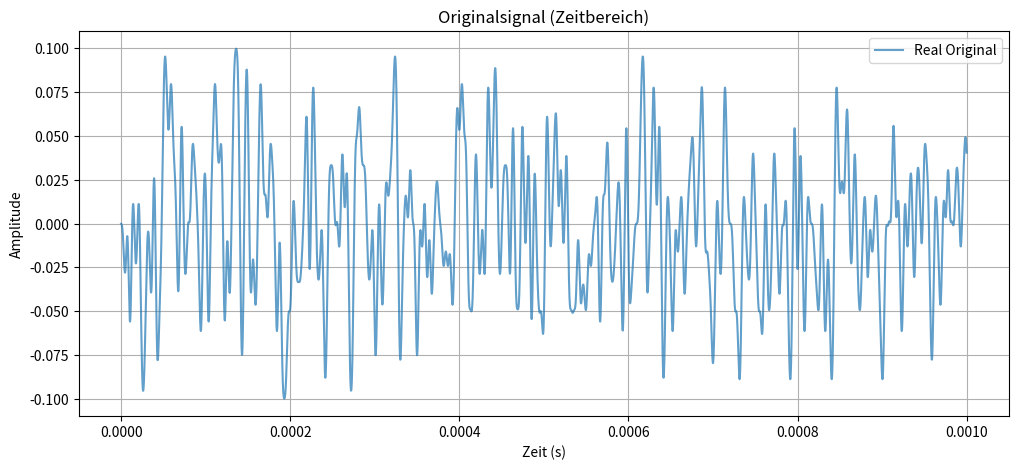
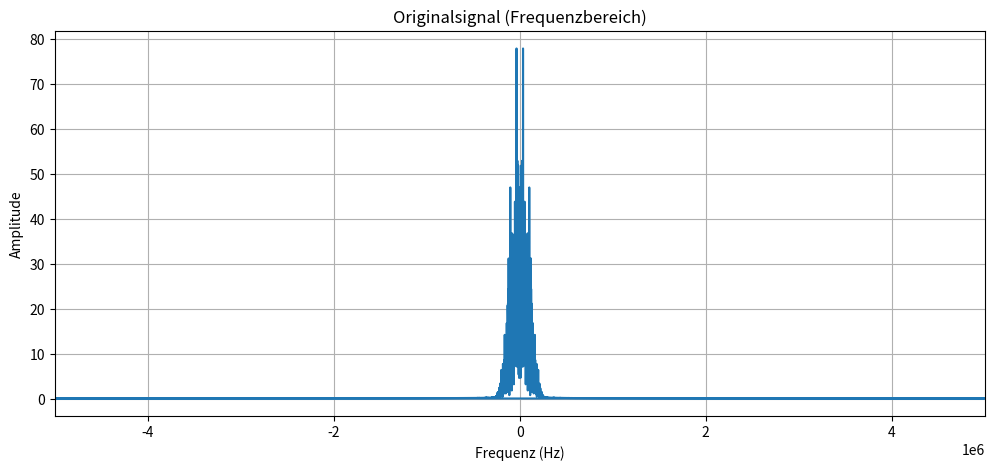
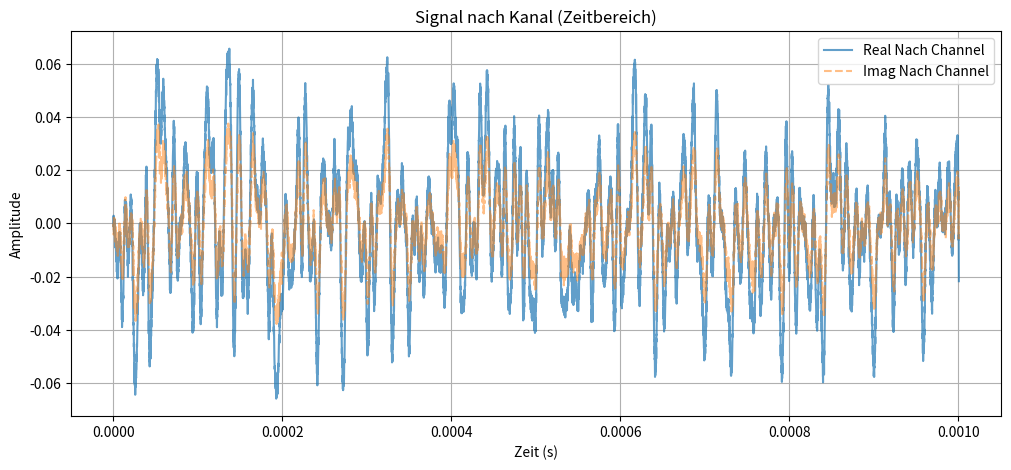
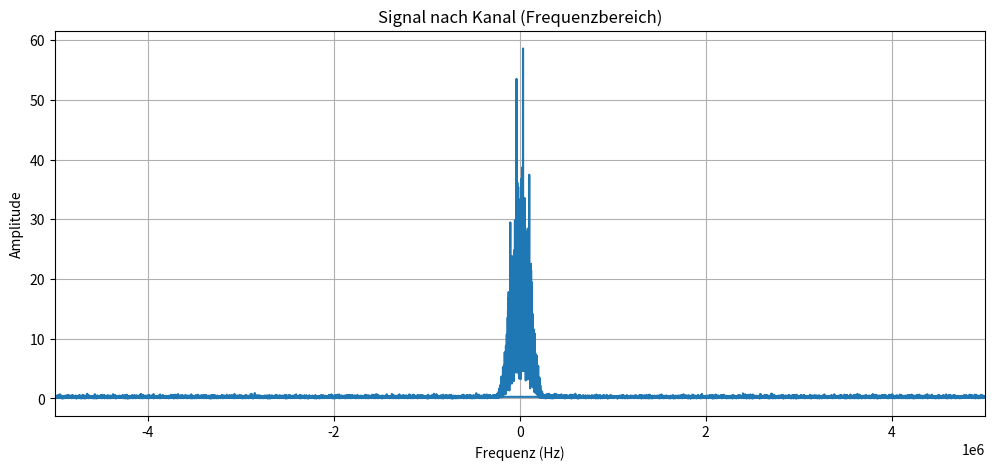
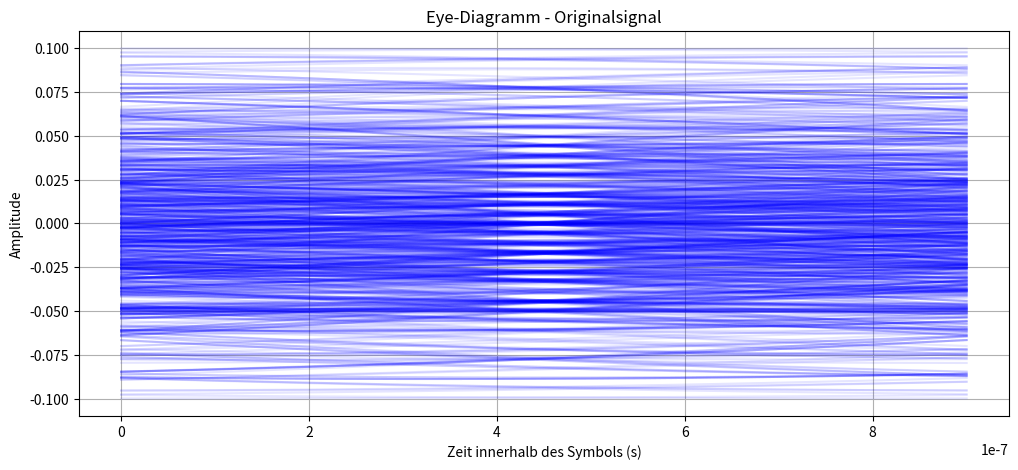
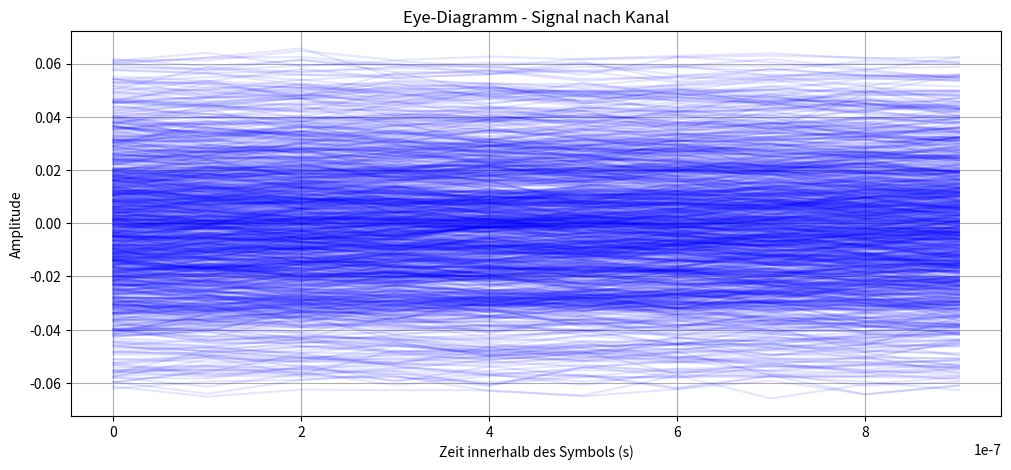

Source code (Python) for these figures, in order:
import numpy as np
import matplotlib.pyplot as plt
from scipy.signal import firwin, lfilter, convolve

# --------------------------
# Signalparameter einstellen
# --------------------------
N_bits = 1000          # Anzahl zu sendender Bits
R_b = 1e6             # Bitrate (bps)
alpha = 0.2           # Roll-off-Faktor für Raised-Cosine-Filter
Fs = 10 * R_b         # Abtastrate (Samples/s), 10× Überabtastung
modulation = 'BPSK'   # Modulation (nur BPSK implementiert)

# --------------------------
# Channelparameter einstellen
# --------------------------
SNR_dB = 20           # SNR für AWGN (dB)
N_reflections = 3    # Anzahl Multipath-Reflexionen (0 = deaktiviert)
tau_max = 1e-6        # Maximale Zeitverschiebung (s) für Multipath
f_d = 0               # Dopplerfrequenz (Hz) (0 = deaktiviert)
fading_type = 'None'  # Fadingtyp: 'Rayleigh', 'Rician' oder 'None'
K = 10                # Rician-Faktor (nur bei 'Rician' relevant)

# --------------------------
# Carrier-Parameter (für Doppler)
# --------------------------
f_c = 2.4e9           # Trägerfrequenz (Hz)
c = 3e8               # Lichtgeschwindigkeit (m/s)

# --------------------------
# 1. Signalgenerierung (BPSK)
# --------------------------
bits = np.random.randint(0, 2, N_bits)  # Zufällige Bits generieren
if modulation == 'BPSK':
    symbols = 2 * bits - 1  # Bits zu Symbolen konvertieren (0→-1, 1→1)
else:
    raise ValueError("Nur BPSK wird unterstützt.")

# --------------------------
# 2. Überabtastung und Pulse-Shaping (Raised Cosine)
# --------------------------
samples_per_symbol = int(Fs // R_b)  # Samples pro Symbol (10 bei Fs=10e6, R_b=1e6)
L = N_bits * samples_per_symbol     # Gesamtlength des Basisband Signals (überabgetastet)

# Überabgetastetes Signal erstellen (Symbole eingebettet in Nullen)
baseband_upsampled = np.zeros(L, dtype=complex)
baseband_upsampled[::samples_per_symbol] = symbols  # Symbole alle samples_per_symbol Samples

# Raised-Cosine-Filter designen
filter_span = 10  # Filterlänge in Symbolperioden
num_taps = filter_span * samples_per_symbol  # Anzahl Filtertaps
cutoff_freq = (1 + alpha) * R_b / 2  # Cut-off-Frequenz mit Roll-off
normalized_cutoff = cutoff_freq / (Fs / 2)  # Normalisierte Cut-off-Frequenz (0-1)
rc_filter = firwin(num_taps, normalized_cutoff, window=('kaiser', 8), fs=Fs)

# Pulse-Shaping anwenden (Filterung)
baseband_clean = lfilter(rc_filter, 1.0, baseband_upsampled)

# Zeitvektor für Basisband-Signal (ursprünglich)
t_baseband = np.arange(len(baseband_clean)) / Fs

# --------------------------
# 3. Doppler-Effekt anwenden (falls aktiviert)
# --------------------------
if f_d != 0:
    doppler_phase = np.exp(1j * 2 * np.pi * f_d * t_baseband)  # Phase für Doppler
    baseband_doppler = baseband_clean * doppler_phase
else:
    baseband_doppler = baseband_clean.copy()

# --------------------------
# 4. Multipath-Fading anwenden (falls Reflexionen > 0)
# --------------------------
baseband_multipath = baseband_doppler.copy()  # Initiiere multipath-signal
if N_reflections > 0:
    N_paths = N_reflections + 1  # Gerade Path (1) + Reflexionen (N_reflections)
    delay_samples = np.zeros(N_paths, dtype=int)
    gains = np.zeros(N_paths, dtype=complex)
    
    # Gerade Path (kein Delay, volle Gewichtung)
    delay_samples[0] = 0
    gains[0] = 1.0
    
    # Zufällige Reflexionen generieren (einzigartige Delays)
    for i in range(1, N_paths):
        while True:
            tau = np.random.uniform(0, tau_max)  # Zufälliger Delay in Sekunden
            d = int(round(tau * Fs))            # Konvertiere zu Samples
            if d > 0 and d not in delay_samples[:i]:  # Unique und positiv
                delay_samples[i] = d
                # Rayleigh-Gewichtung (Amplitude und Phase)
                gain_mag = np.random.rayleigh(1.0)     # Amplitude (Rayleigh-verteilt)
                gain_phase = np.random.uniform(0, 2 * np.pi)  # Phase (uniform)
                gains[i] = gain_mag * np.exp(1j * gain_phase)
                break
    
    # Gewichte normalisieren, um Gesamtleistung zu erhalten
    sum_gains_sq = np.sum(np.abs(gains) ** 2)
    if sum_gains_sq > 0:
        gains /= np.sqrt(sum_gains_sq)
    
    # Kanalimpulsantwort (h) erstellen
    max_delay = np.max(delay_samples)
    h = np.zeros(max_delay + 1, dtype=complex)
    for i in range(N_paths):
        d = delay_samples[i]
        h[d] += gains[i]
    
    # Multipath anwenden (Faltung)
    baseband_multipath = convolve(baseband_doppler, h)

# --------------------------
# 5. Rayleigh/Rician-Fading anwenden (falls aktiviert)
# --------------------------
if fading_type != 'None':
    if fading_type == 'Rayleigh':
        # Rayleigh-Fading: komplexes Gauß-Rauschen (Mittelwert |h|²=1)
        h_fading = (np.random.normal(0, 1/np.sqrt(2)) + 
                    1j * np.random.normal(0, 1/np.sqrt(2)))
    elif fading_type == 'Rician':
        # Rician-Fading: Line-of-Sight + Rayleigh (Mittelwert |h|²=1)
        theta = np.random.uniform(0, 2 * np.pi)  # LOS-Phase
        z = (np.random.normal(0, 1/np.sqrt(2)) + 
             1j * np.random.normal(0, 1/np.sqrt(2)))  # Zufälliger Teil
        h_fading = np.sqrt(K/(K+1)) * np.exp(1j*theta) + (1/np.sqrt(K+1)) * z
    else:
        raise ValueError("Ungültiger Fadingtyp.")
    
    baseband_faded = baseband_multipath * h_fading
else:
    baseband_faded = baseband_multipath.copy()

# --------------------------
# 6. AWGN hinzufügen
# --------------------------
signal_power = np.mean(np.abs(baseband_faded) ** 2)  # Signalleistung (ohne Rauschen)
noise_power = signal_power / (10 ** (SNR_dB / 10))  # Rauschleistung basierend auf SNR

# Komplexes Gauss-Rauschen erzeugen (Real/Imag Teil unabhängig)
noise = np.sqrt(noise_power / 2) * (
    np.random.normal(size=len(baseband_faded)) + 
    1j * np.random.normal(size=len(baseband_faded))
)
baseband_noisy = baseband_faded + noise  # Signal mit Rauschen

# Zeitvektor für verschmutztes Signal (prolongiert durch Faltung)
t_noisy = np.arange(len(baseband_noisy)) / Fs

# --------------------------
# 7. BER berechnen (simplifiziert, ohne Gleicheitung)
# --------------------------
# Originalsymbole (abgetastet)
original_symbols = symbols.copy()

# Empfangensymbole extrahieren (stabile Phase nach Faltung)
if len(baseband_noisy) < (L + max_delay):
    baseband_noisy_padded = np.pad(baseband_noisy, (0, (L + max_delay) - len(baseband_noisy)), mode='constant')
else:
    baseband_noisy_padded = baseband_noisy.copy()

baseband_noisy_steady = baseband_noisy_padded[max_delay:]  # Ignoriere initiale Faltungs-Artefakte
received_symbols = baseband_noisy_steady[::samples_per_symbol]  # Abtasten auf Symbolrate

# Demodulation (BPSK: Realteil >0 → 1, sonst 0)
received_bits = (np.real(received_symbols) >= 0).astype(int)

# BER berechnen
BER = np.mean(received_bits != bits)
print(f"BER für SNR={SNR_dB} dB: {BER:.4f}")

# --------------------------
# 8. Visualisierung der Ergebnisse
# --------------------------

def plot_time_domain(signal, t, title, label='Signal'):
    """Zeitbereichs-Plot"""
    plt.figure(figsize=(12, 5))
    plt.plot(t, np.real(signal), label=f'Real {label}', alpha=0.7)
    if np.any(np.imag(signal)):
        plt.plot(t, np.imag(signal), label=f'Imag {label}', linestyle='--', alpha=0.5)
    plt.title(title)
    plt.xlabel('Zeit (s)')
    plt.ylabel('Amplitude')
    plt.legend()
    plt.grid(True)
    plt.show()

def plot_freq_domain(signal, Fs, title):
    """Frequenzbereichs-Plot"""
    N = len(signal)
    Y = np.fft.fft(signal)
    freq = np.fft.fftfreq(N, 1/Fs)
    plt.figure(figsize=(12, 5))
    plt.plot(freq, np.abs(Y), label='Magnitude')
    plt.title(title)
    plt.xlabel('Frequenz (Hz)')
    plt.ylabel('Amplitude')
    plt.xlim(-Fs/2, Fs/2)
    plt.grid(True)
    plt.show()

def plot_eye_diagram(signal, samples_per_symbol, title):
    """Eye-Diagramm für digitale Signale"""
    L = len(signal)
    num_symbols = L // samples_per_symbol
    if num_symbols == 0:
        return  # Keine Symbole zum Plotten
    signal_trunc = signal[:num_symbols * samples_per_symbol]
    signal_reshape = signal_trunc.reshape(num_symbols, samples_per_symbol)
    t_eye = np.arange(samples_per_symbol) / Fs  # Zeit innerhalb eines Symbols
    
    plt.figure(figsize=(12, 5))
    for i in range(num_symbols):
        plt.plot(t_eye, np.real(signal_reshape[i, :]), 'b', alpha=0.1)
    plt.title(title)
    plt.xlabel('Zeit innerhalb des Symbols (s)')
    plt.ylabel('Amplitude')
    plt.grid(True)
    plt.show()

# Originalsignal (Zeit/Frequenz)
plot_time_domain(baseband_clean, t_baseband, 'Originalsignal (Zeitbereich)', 'Original')
plot_freq_domain(baseband_clean, Fs, 'Originalsignal (Frequenzbereich)')

# Signal nach Kanalübertragung (Zeit/Frequenz)
plot_time_domain(baseband_noisy, t_noisy, 'Signal nach Kanal (Zeitbereich)', 'Nach Channel')
plot_freq_domain(baseband_noisy, Fs, 'Signal nach Kanal (Frequenzbereich)')

# Eye-Diagramme (Original vs. nach Channel)
plot_eye_diagram(baseband_clean, samples_per_symbol, 'Eye-Diagramm - Originalsignal')
plot_eye_diagram(baseband_noisy, samples_per_symbol, 'Eye-Diagramm - Signal nach Kanal')

# --------------------------
# Optional: BER vs. SNR Plot (falls SNR variiert werden soll)
# --------------------------
if False:  # Setzen Sie auf True, um den Plot zu generieren
    SNR_dB_values = np.arange(0, 30, 5)  # Prüfe SNR von 0 bis 30 dB
    BER_values = []
    
    for snr in SNR_dB_values:
        # Neues Rauschen für aktuellen SNR generieren
        noise_power_current = signal_power / (10 ** (snr / 10))
        noise_current = np.sqrt(noise_power_current / 2) * (
            np.random.normal(size=len(baseband_faded)) + 
            1j * np.random.normal(size=len(baseband_faded))
        )
        baseband_noisy_current = baseband_faded + noise_current
        
        # Empfangensymbole extrahieren
        if len(baseband_noisy_current) < (L + max_delay):
            padded = np.pad(baseband_noisy_current, (0, (L + max_delay) - len(baseband_noisy_current)), mode='constant')
        else:
            padded = baseband_noisy_current.copy()
        steady = padded[max_delay:]
        received_symbols_current = steady[::samples_per_symbol]
        received_bits_current = (np.real(received_symbols_current) >= 0).astype(int)
        BER = np.mean(received_bits_current != bits)
        BER_values.append(BER)
    
    # Plot BER vs. SNR
    plt.figure(figsize=(12, 6))
    plt.semilogy(SNR_dB_values, BER_values, 'ro-', linewidth=2)
    plt.title('BER vs. SNR (Drahtloschannel)')
    plt.xlabel('SNR (dB)')
    plt.ylabel('Biterrorrate (BER)')
    plt.grid(True)
    plt.show()